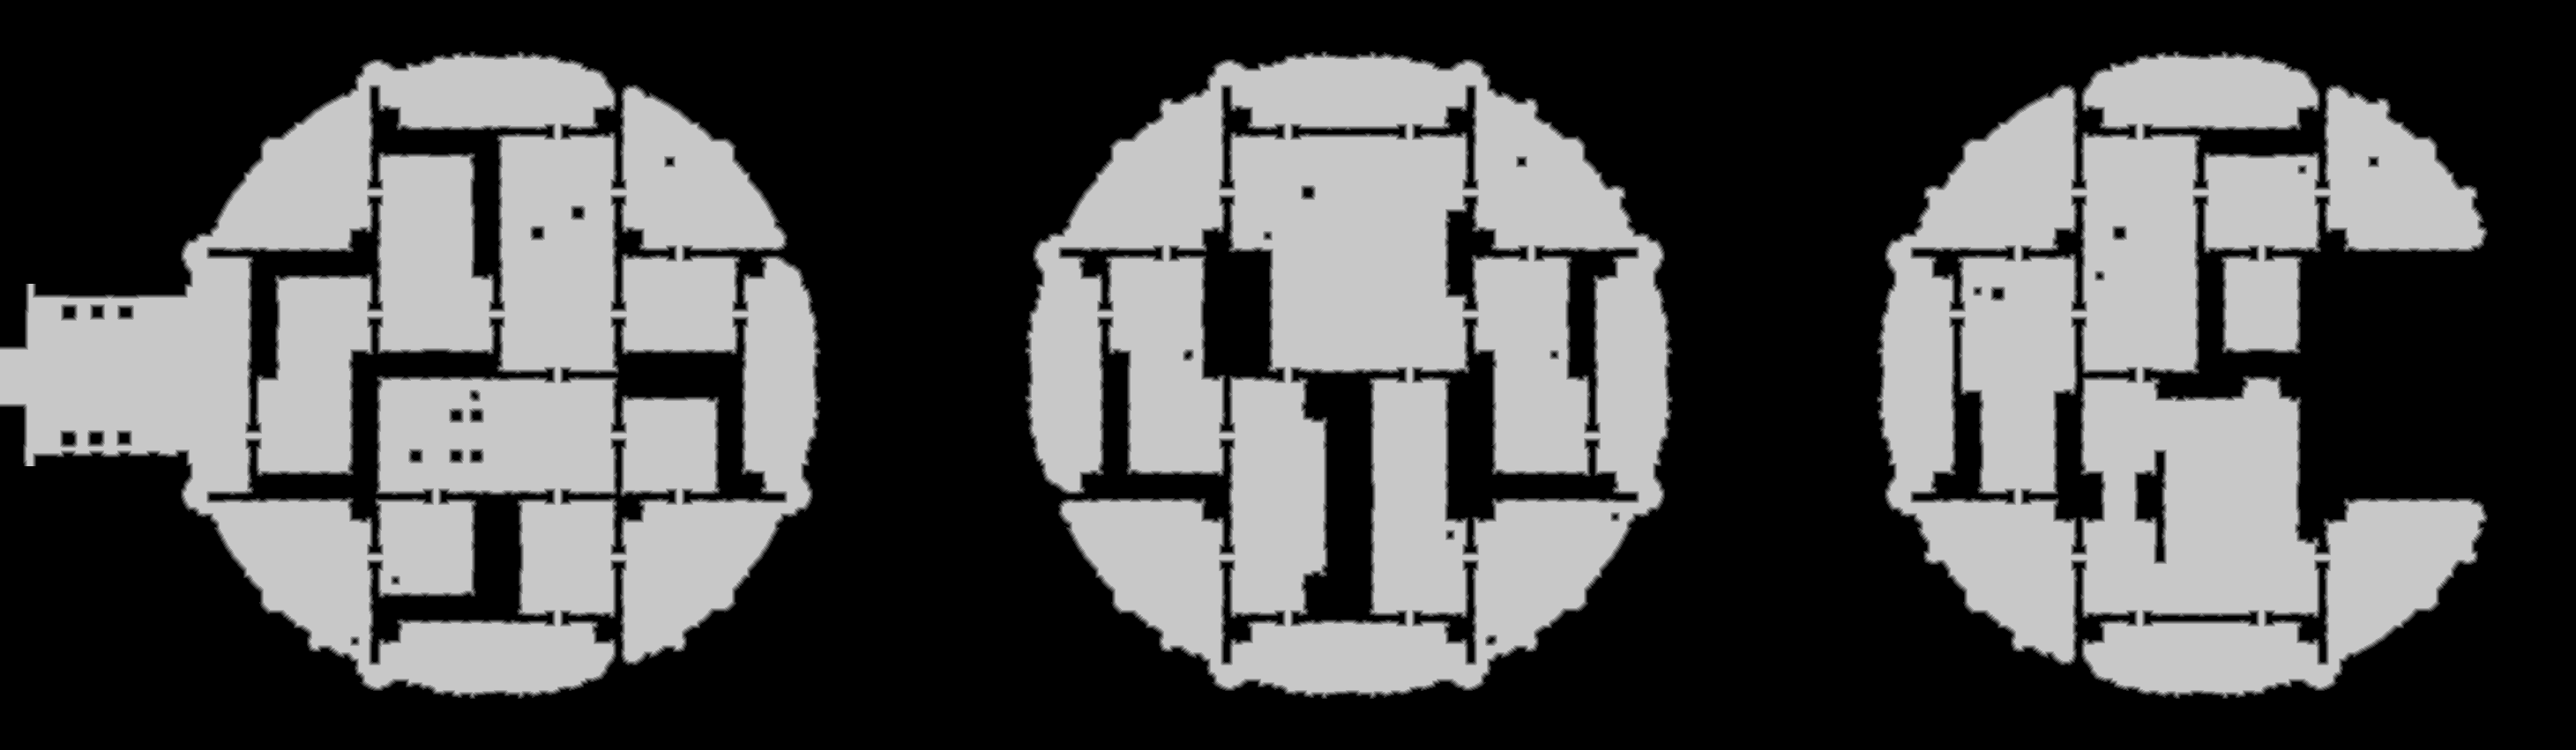

Source data for this figure (header and first rows):
source	tdt_hull ranged
truth	truth_23d5a4e23f0.tsv
width	2921
height	851
nibble	0	1415540
nibble	1	35715
nibble	2	35827
nibble	3	35767
nibble	4	35520
nibble	5	927402
